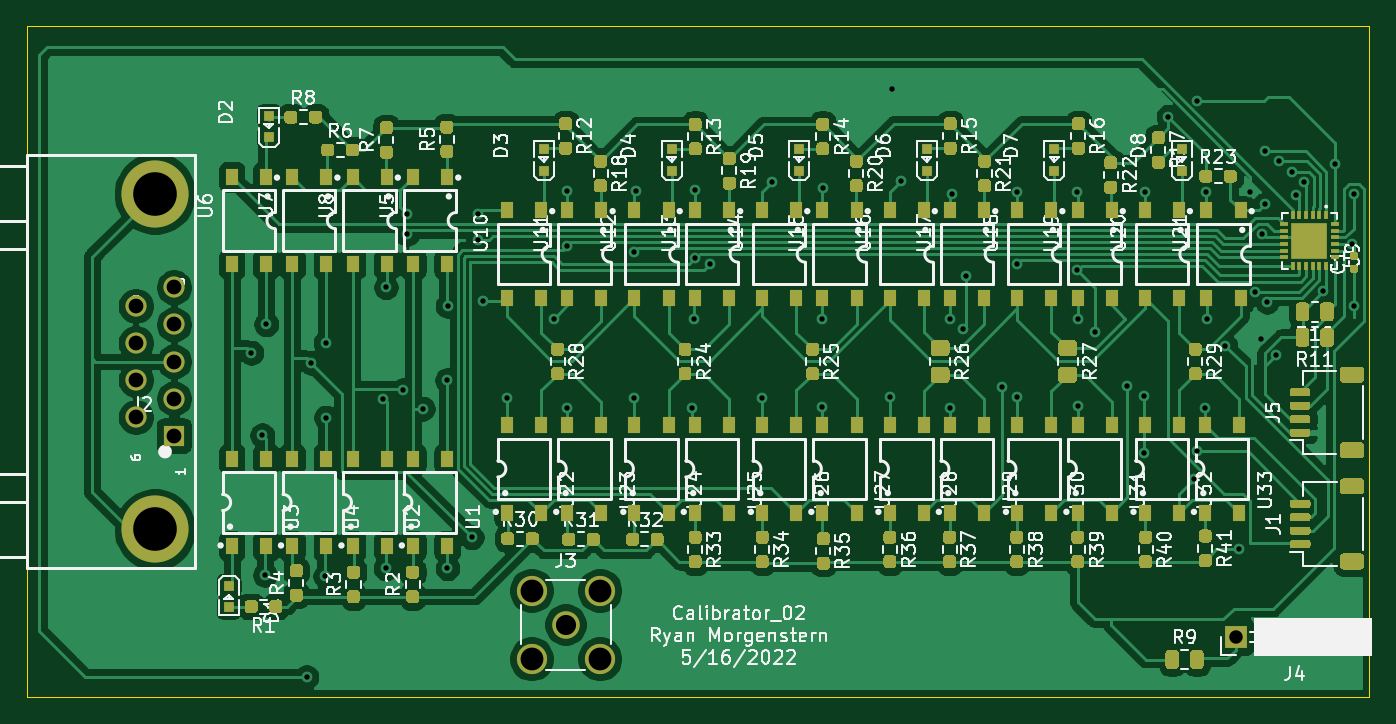
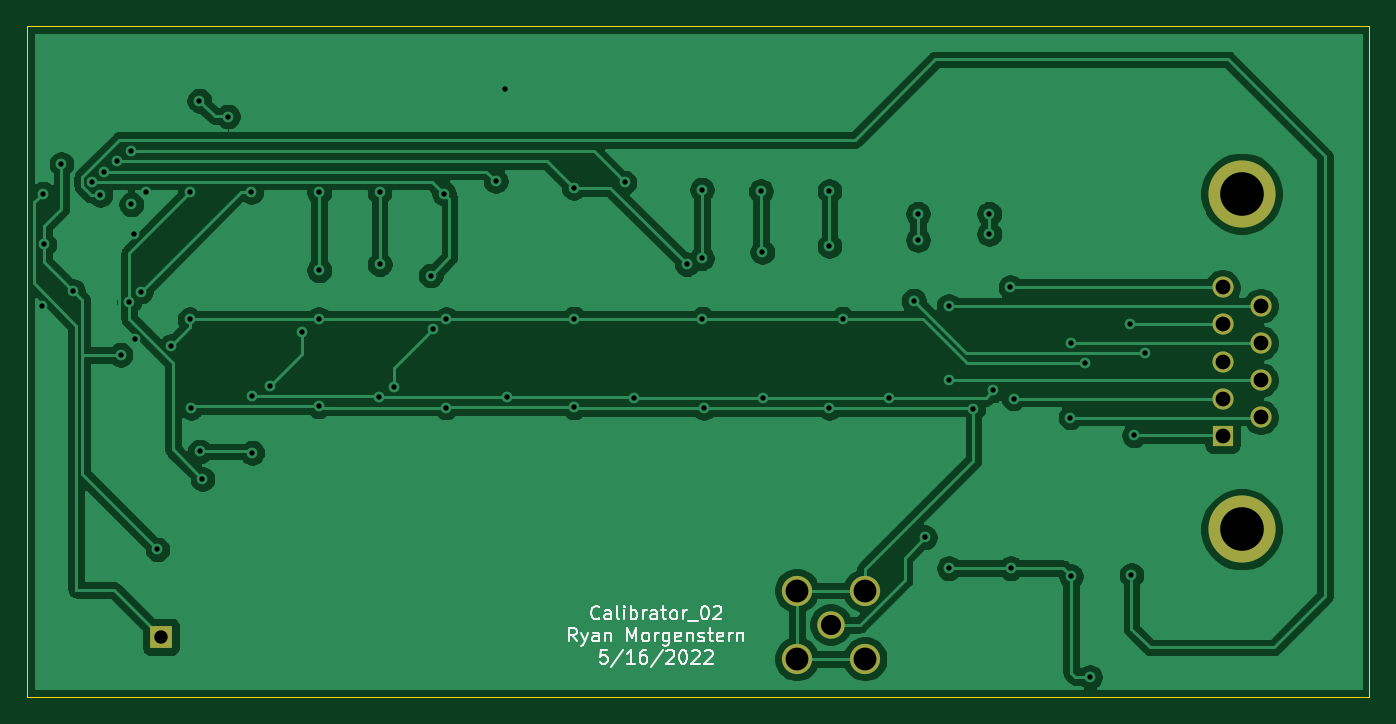
Circuit board: 11 layer files. Board 100.0 x 50.0 mm.
- bottom_copper: Calibrator_02_wResistors-B_Cu.gbl (90718 bytes)
- bottom_mask: Calibrator_02_wResistors-B_Mask.gbs (1056 bytes)
- paste: Calibrator_02_wResistors-B_Paste.gbp (511 bytes)
- bottom_silk: Calibrator_02_wResistors-B_SilkS.gbo (11067 bytes)
- outline: Calibrator_02_wResistors-Edge_Cuts.gm1 (829 bytes)
- top_copper: Calibrator_02_wResistors-F_Cu.gtl (177486 bytes)
- top_mask: Calibrator_02_wResistors-F_Mask.gts (35978 bytes)
- paste: Calibrator_02_wResistors-F_Paste.gtp (35433 bytes)
- top_silk: Calibrator_02_wResistors-F_SilkS.gto (140597 bytes)
- drill: Calibrator_02_wResistors-NPTH.drl (273 bytes)
- drill: Calibrator_02_wResistors-PTH.drl (1613 bytes)

=== bottom_copper: Calibrator_02_wResistors-B_Cu.gbl (90718 bytes, source omitted) ===
=== bottom_mask: Calibrator_02_wResistors-B_Mask.gbs ===
G04 #@! TF.GenerationSoftware,KiCad,Pcbnew,(5.1.9)-1*
G04 #@! TF.CreationDate,2022-05-23T18:25:16-06:00*
G04 #@! TF.ProjectId,Calibrator_02_wResistors,43616c69-6272-4617-946f-725f30325f77,rev?*
G04 #@! TF.SameCoordinates,Original*
G04 #@! TF.FileFunction,Soldermask,Bot*
G04 #@! TF.FilePolarity,Negative*
%FSLAX46Y46*%
G04 Gerber Fmt 4.6, Leading zero omitted, Abs format (unit mm)*
G04 Created by KiCad (PCBNEW (5.1.9)-1) date 2022-05-23 18:25:16*
%MOMM*%
%LPD*%
G01*
G04 APERTURE LIST*
%ADD10R,1.700000X1.700000*%
%ADD11C,2.250000*%
%ADD12C,2.050000*%
%ADD13C,5.000000*%
%ADD14C,1.575000*%
%ADD15R,1.575000X1.575000*%
G04 APERTURE END LIST*
D10*
X80500000Y-20500000D03*
D11*
X28060000Y-22140000D03*
X28060000Y-17060000D03*
X33140000Y-17060000D03*
X33140000Y-22140000D03*
D12*
X30600000Y-19600000D03*
D13*
X0Y-12500000D03*
D14*
X-1420000Y4140000D03*
X-1420000Y1380000D03*
X-1420000Y-1380000D03*
X-1420000Y-4140000D03*
X1420000Y5520000D03*
X1420000Y2760000D03*
X1420000Y-2760000D03*
D15*
X1420000Y-5520000D03*
D13*
X0Y12500000D03*
D14*
X1420000Y0D03*
M02*

=== paste: Calibrator_02_wResistors-B_Paste.gbp ===
G04 #@! TF.GenerationSoftware,KiCad,Pcbnew,(5.1.9)-1*
G04 #@! TF.CreationDate,2022-05-23T18:25:16-06:00*
G04 #@! TF.ProjectId,Calibrator_02_wResistors,43616c69-6272-4617-946f-725f30325f77,rev?*
G04 #@! TF.SameCoordinates,Original*
G04 #@! TF.FileFunction,Paste,Bot*
G04 #@! TF.FilePolarity,Positive*
%FSLAX46Y46*%
G04 Gerber Fmt 4.6, Leading zero omitted, Abs format (unit mm)*
G04 Created by KiCad (PCBNEW (5.1.9)-1) date 2022-05-23 18:25:16*
%MOMM*%
%LPD*%
G01*
G04 APERTURE LIST*
G04 APERTURE END LIST*
M02*

=== bottom_silk: Calibrator_02_wResistors-B_SilkS.gbo (11067 bytes, source omitted) ===
=== outline: Calibrator_02_wResistors-Edge_Cuts.gm1 ===
G04 #@! TF.GenerationSoftware,KiCad,Pcbnew,(5.1.9)-1*
G04 #@! TF.CreationDate,2022-05-23T18:25:16-06:00*
G04 #@! TF.ProjectId,Calibrator_02_wResistors,43616c69-6272-4617-946f-725f30325f77,rev?*
G04 #@! TF.SameCoordinates,Original*
G04 #@! TF.FileFunction,Profile,NP*
%FSLAX46Y46*%
G04 Gerber Fmt 4.6, Leading zero omitted, Abs format (unit mm)*
G04 Created by KiCad (PCBNEW (5.1.9)-1) date 2022-05-23 18:25:16*
%MOMM*%
%LPD*%
G01*
G04 APERTURE LIST*
G04 #@! TA.AperFunction,Profile*
%ADD10C,0.050000*%
G04 #@! TD*
G04 APERTURE END LIST*
D10*
X90475000Y-25000000D02*
X70475000Y-25000000D01*
X90475000Y25000000D02*
X70475000Y25000000D01*
X90475000Y-25000000D02*
X90475000Y25000000D01*
X-9525000Y-25000000D02*
X70475000Y-25000000D01*
X-9525000Y25000000D02*
X70475000Y25000000D01*
X-9525000Y25000000D02*
X-9525000Y-25000000D01*
M02*

=== top_copper: Calibrator_02_wResistors-F_Cu.gtl (177486 bytes, source omitted) ===
=== top_mask: Calibrator_02_wResistors-F_Mask.gts (35978 bytes, source omitted) ===
=== paste: Calibrator_02_wResistors-F_Paste.gtp (35433 bytes, source omitted) ===
=== top_silk: Calibrator_02_wResistors-F_SilkS.gto (140597 bytes, source omitted) ===
=== drill: Calibrator_02_wResistors-NPTH.drl ===
M48
; DRILL file {KiCad (5.1.9)-1} date 05/23/22 18:25:18
; FORMAT={-:-/ absolute / metric / decimal}
; #@! TF.CreationDate,2022-05-23T18:25:18-06:00
; #@! TF.GenerationSoftware,Kicad,Pcbnew,(5.1.9)-1
; #@! TF.FileFunction,NonPlated,1,2,NPTH
FMAT,2
METRIC
%
G90
G05
T0
M30

=== drill: Calibrator_02_wResistors-PTH.drl ===
M48
; DRILL file {KiCad (5.1.9)-1} date 05/23/22 18:25:18
; FORMAT={-:-/ absolute / metric / decimal}
; #@! TF.CreationDate,2022-05-23T18:25:18-06:00
; #@! TF.GenerationSoftware,Kicad,Pcbnew,(5.1.9)-1
; #@! TF.FileFunction,Plated,1,2,PTH
FMAT,2
METRIC
T1C0.400
T2C1.000
T3C1.100
T4C1.500
T5C1.700
T6C3.250
%
G90
G05
T1
X7.19Y0.65
X8.0Y-5.5
X8.2Y-15.9
X8.3Y2.77
X11.3Y-23.5
X11.64Y-0.1
X12.7Y-16.0
X12.73Y1.4
X12.75Y-4.17
X16.98Y-2.76
X17.2Y-15.4
X17.22Y5.54
X18.48Y-2.14
X18.8Y11.0
X18.8Y9.5
X19.97Y-3.51
X21.77Y-1.39
X21.8Y-15.4
X21.81Y4.14
X23.6Y-13.1
X24.1Y11.0
X24.1Y9.05
X24.42Y4.53
X26.26Y-2.71
X29.72Y3.19
X30.7Y12.7
X30.7Y8.6
X30.7Y-3.46
X35.67Y-2.71
X35.7Y8.15
X35.808Y12.692
X40.05Y-3.46
X40.16Y3.2
X40.2Y12.8
X40.2Y7.7
X41.321Y7.25
X45.23Y-2.71
X45.958Y13.342
X49.73Y3.2
X49.73Y-3.41
X49.75Y12.95
X54.73Y-2.66
X54.9Y20.3
X55.558Y13.442
X59.23Y3.16
X59.26Y-3.43
X59.4Y12.5
X60.2Y2.4
X60.4Y6.4
X63.1Y-1.91
X64.2Y7.25
X64.208Y12.592
X64.22Y-2.68
X68.7Y12.6
X68.7Y6.8
X68.74Y3.16
X68.74Y-3.34
X70.0Y2.2
X72.4Y-1.84
X73.7Y-2.59
X73.7Y-6.8
X73.758Y12.642
X75.5Y18.25
X77.4Y-8.75
X77.6Y-6.7
X77.63Y19.43
X78.24Y-3.44
X78.3Y12.65
X78.36Y3.14
X79.748Y1.152
X80.75Y-14.0
X81.6Y12.65
X81.97Y5.209
X82.43Y1.67
X82.505Y9.505
X82.7Y15.65
X82.7Y11.7
X82.85Y4.459
X83.5Y0.5
X83.768Y14.9
X84.71Y14.15
X85.0Y12.425
X85.6Y13.4
X87.044Y5.256
X87.908Y14.708
X89.18Y8.722
X89.3Y12.5
X89.341Y4.1
T2
X80.5Y-20.5
T3
X-1.42Y4.14
X-1.42Y1.38
X-1.42Y-1.38
X-1.42Y-4.14
X1.42Y5.52
X1.42Y2.76
X1.42Y0.0
X1.42Y-2.76
X1.42Y-5.52
T4
X30.6Y-19.6
T5
X28.06Y-17.06
X28.06Y-22.14
X33.14Y-17.06
X33.14Y-22.14
T6
X0.0Y12.5
X0.0Y-12.5
T0
M30
